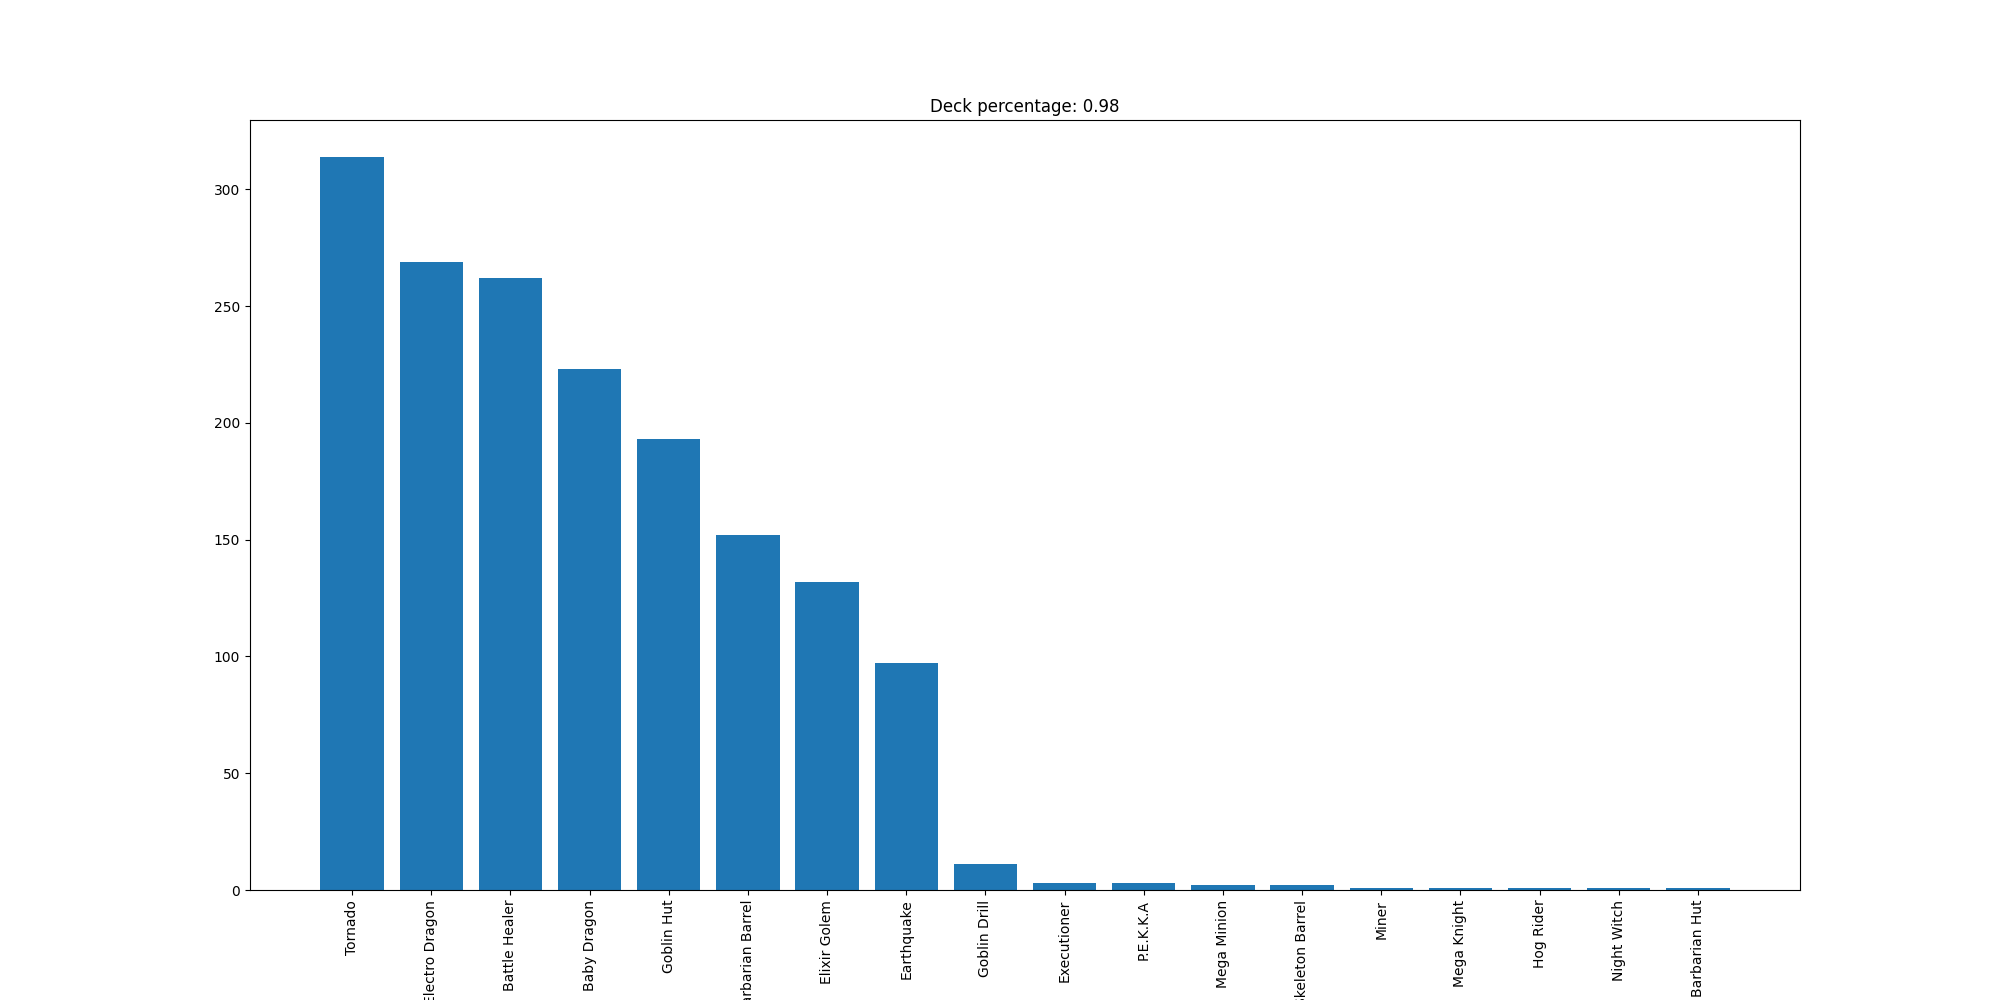

The file beside this chart, header and first rows:
Tornado, 314
Electro Dragon, 269
Battle Healer, 262
Baby Dragon, 223
Goblin Hut, 193
Barbarian Barrel, 152
Elixir Golem, 132
Earthquake, 97
Goblin Drill, 11
Executioner, 3
P.E.K.K.A, 3
Mega Minion, 2
Skeleton Barrel, 2
Miner, 1
Mega Knight, 1
Hog Rider, 1
Night Witch, 1
Barbarian Hut, 1
